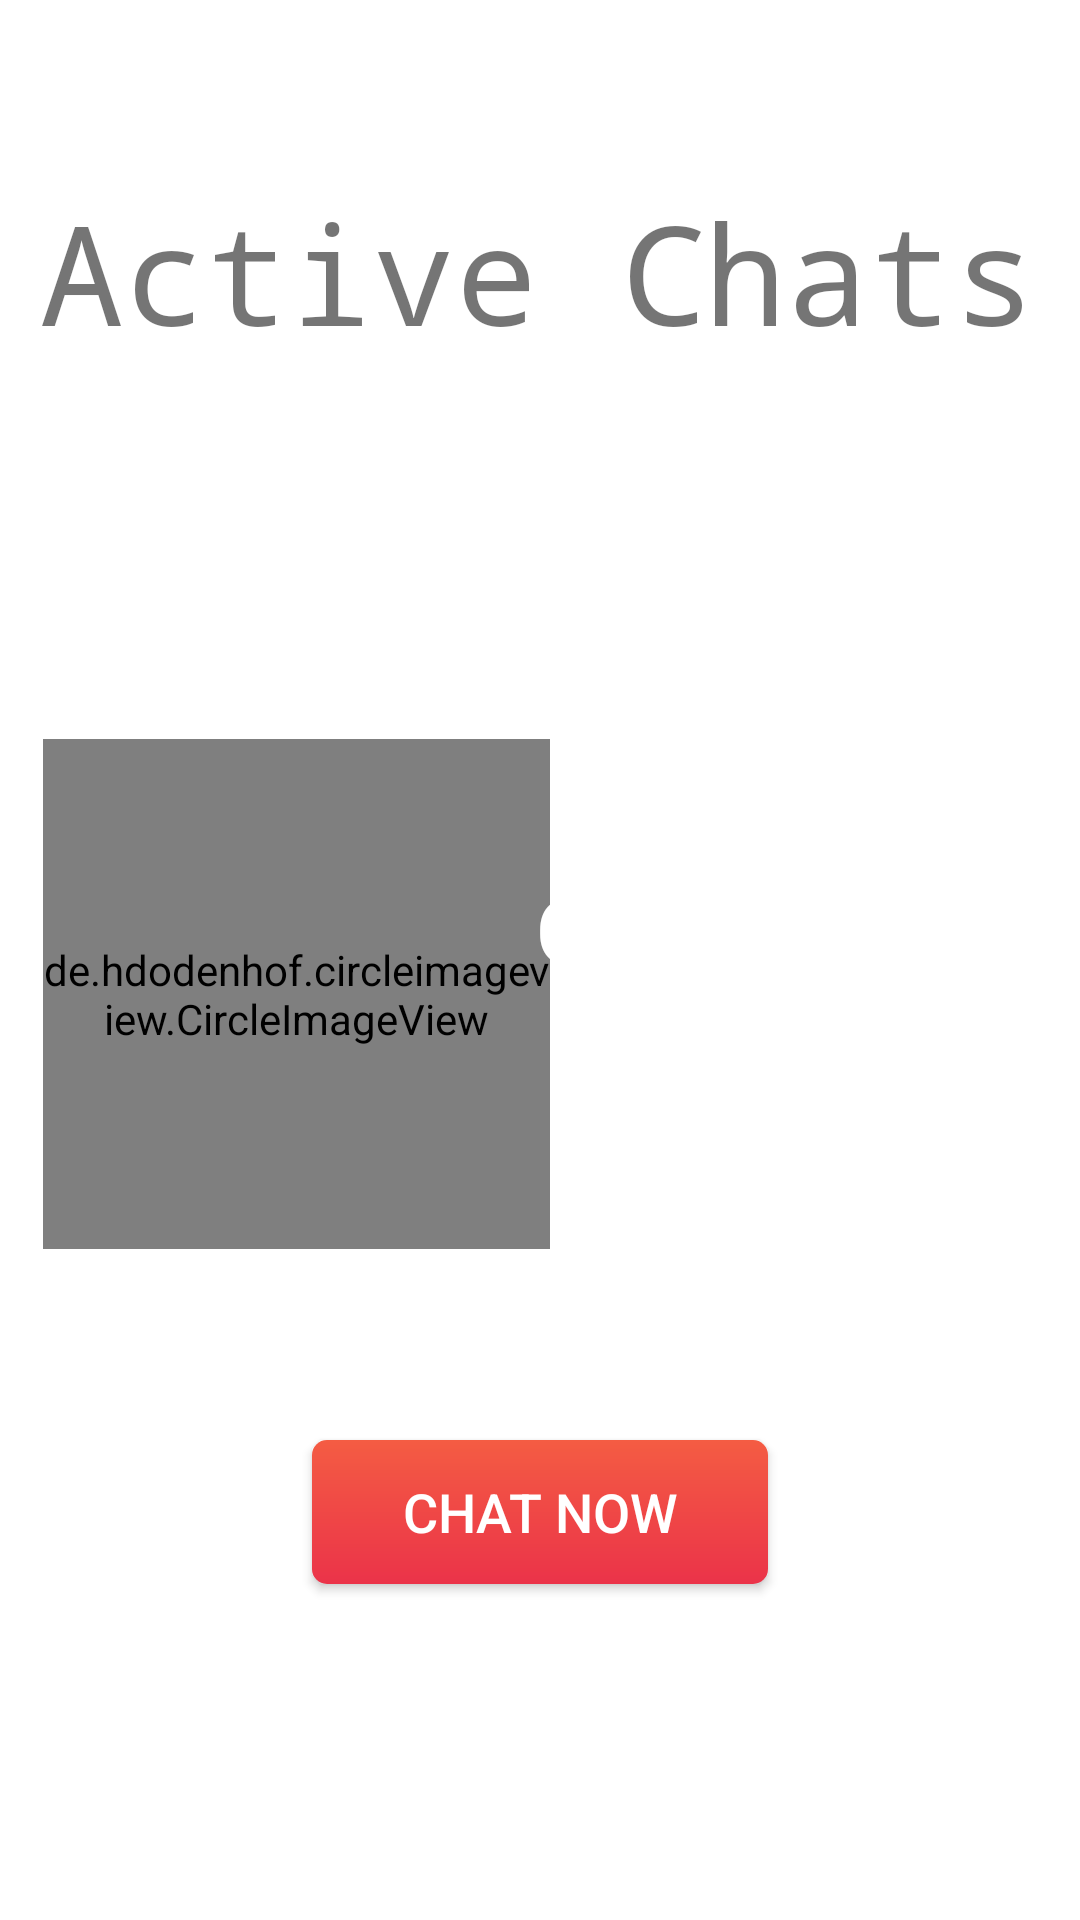

The Android layout XML behind this screen, and the referenced resources:
<!-- AndroidManifest.xml: application theme AppTheme -->
<!-- res/layout/fragment_chat.xml -->
<android.support.constraint.ConstraintLayout xmlns:android="http://schemas.android.com/apk/res/android"
    xmlns:app="http://schemas.android.com/apk/res-auto"
    xmlns:tools="http://schemas.android.com/tools"
    android:id="@+id/frameLayout"
    android:layout_width="match_parent"
    android:layout_height="match_parent"
    android:background="#ffffff"
    tools:context="com.example.jonassimonaitis.bemyguest.MenuFragments.ChatFragment"
    tools:layout_editor_absoluteY="25dp">

    

    <TextView
        android:id="@+id/textView3"
        android:layout_width="452dp"
        android:layout_height="wrap_content"
        android:layout_marginTop="60dp"
        android:fontFamily="monospace"
        android:gravity="center_horizontal"
        android:text="Active Chats"
        android:textSize="46sp"
        app:layout_constraintEnd_toEndOf="parent"
        app:layout_constraintHorizontal_bias="0.512"
        app:layout_constraintStart_toStartOf="parent"
        app:layout_constraintTop_toTopOf="parent" />


    <android.support.constraint.ConstraintLayout
        android:layout_width="0dp"
        android:layout_height="276dp"
        android:layout_marginTop="72dp"
        android:orientation="horizontal"
        android:background="@drawable/hired_guide_background"
        app:layout_constraintEnd_toEndOf="parent"
        app:layout_constraintHorizontal_bias="0.0"
        app:layout_constraintStart_toStartOf="parent"
        app:layout_constraintTop_toBottomOf="@+id/textView3">

        <de.hdodenhof.circleimageview.CircleImageView
            android:id="@+id/guide_image_view"
            android:layout_width="169dp"
            android:layout_height="170dp"
            android:layout_marginBottom="8dp"
            android:layout_marginTop="8dp"
            android:layout_weight="1"
            android:src="@drawable/defaulticon"
            app:layout_constraintBottom_toBottomOf="parent"
            app:layout_constraintEnd_toEndOf="parent"
            app:layout_constraintHorizontal_bias="0.075"
            app:layout_constraintStart_toStartOf="parent"
            app:layout_constraintTop_toTopOf="parent" />

        <TextView
            android:id="@+id/guide_text_name"
            android:layout_width="wrap_content"
            android:layout_height="wrap_content"
            android:layout_marginEnd="16dp"
            android:layout_marginTop="96dp"
            android:text="Guide Name"
            android:textColor="@color/white"
            android:textSize="30sp"
            android:textStyle="bold"
            app:layout_constraintEnd_toEndOf="parent"
            app:layout_constraintHorizontal_bias="1.0"
            app:layout_constraintStart_toEndOf="@+id/guide_image_view"
            app:layout_constraintTop_toTopOf="parent" />


        <TextView
            android:id="@+id/guide_text_surname"
            android:layout_width="wrap_content"
            android:layout_height="wrap_content"
            android:layout_gravity="center_vertical"
            android:layout_marginBottom="8dp"
            android:layout_marginEnd="36dp"
            android:layout_marginStart="8dp"
            android:text="Guide Surname"
            android:textColor="@color/white"
            android:textSize="18sp"
            app:layout_constraintBottom_toBottomOf="parent"
            app:layout_constraintEnd_toEndOf="parent"
            app:layout_constraintStart_toEndOf="@+id/guide_image_view"
            app:layout_constraintTop_toBottomOf="@+id/guide_text_name"
            app:layout_constraintVertical_bias="0.0" />
    </android.support.constraint.ConstraintLayout>

    <Button
        android:id="@+id/chatnow_button"
        android:layout_width="wrap_content"
        android:layout_height="wrap_content"
        android:layout_marginBottom="112dp"
        android:background="@drawable/hired_guide_button"
        android:paddingEnd="30dp"
        android:paddingStart="30dp"
        android:text="@string/chat_now"
        android:textColor="@color/white"
        android:textSize="18sp"
        app:layout_constraintBottom_toBottomOf="parent"
        app:layout_constraintEnd_toEndOf="parent"
        app:layout_constraintStart_toStartOf="parent" />

    <TextView
        android:id="@+id/guide_hidden_id"
        android:layout_width="wrap_content"
        android:layout_height="wrap_content"
        android:layout_marginBottom="56dp"
        android:layout_marginStart="45dp"
        android:text="TextView"
        android:visibility="invisible"
        app:layout_constraintBottom_toBottomOf="parent"
        app:layout_constraintStart_toStartOf="parent" />


</android.support.constraint.ConstraintLayout>
<!-- resources referenced by this layout -->
<resources>
  <color name="white">#ffffff</color>
  <!-- drawable hired_guide_button (drawable) -->
  <?xml version="1.0" encoding="utf-8"?>
  <shape xmlns:android="http://schemas.android.com/apk/res/android">
  
      <gradient
          android:angle="90"
          android:startColor="#eb3349"
          android:endColor="#f45c43"
          android:type="linear"/>
      <corners android:radius="5dp"/>
      
  
  </shape>
  <string name="chat_now">CHAT NOW</string>
  <style name="AppTheme" parent="Theme.AppCompat.Light.NoActionBar">
          
          <item name="colorPrimary">@color/colorPrimary</item>
          <item name="colorPrimaryDark">@color/colorPrimaryDark</item>
          <item name="colorAccent">@color/colorAccent</item>
          <item name="android:windowLightStatusBar">true</item>
  
          
      </style>
  <color name="colorPrimary">#3F51B5</color>
  <color name="colorPrimaryDark">#303F9F</color>
  <color name="colorAccent">#ff4081</color>
</resources>
